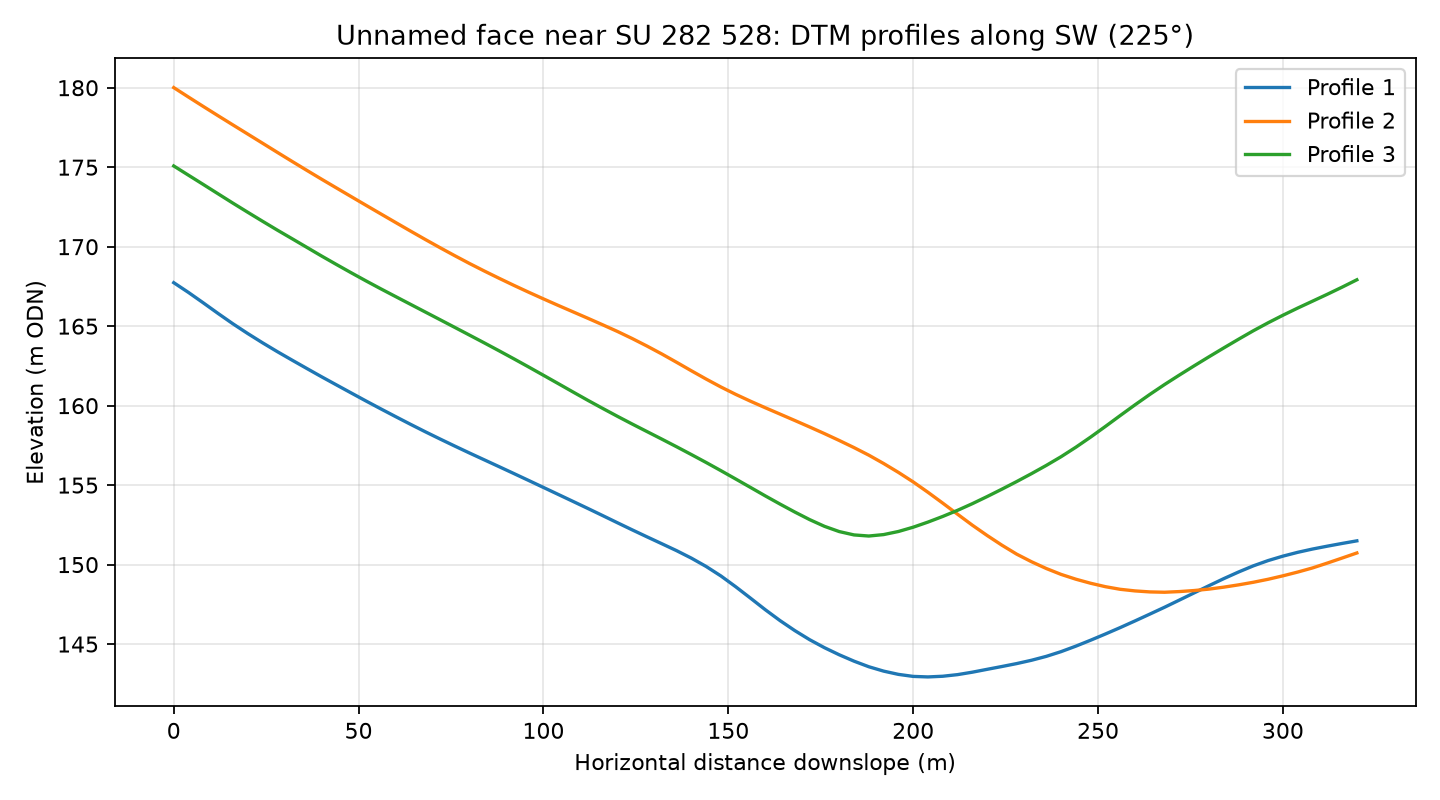

The data file committed next to this chart (first rows):
profile, distance_m, elevation_m
1, 0.0, 167.7
1, 4.0, 167.1
1, 8.0, 166.5
1, 12.0, 165.8
1, 16.0, 165.2
1, 20.0, 164.5
1, 24.0, 164
1, 28.0, 163.4
1, 32.0, 162.9
1, 36.0, 162.3
1, 40.0, 161.8
1, 44.0, 161.3
1, 48.0, 160.8
1, 52.0, 160.3
1, 56.0, 159.8
1, 60.0, 159.3
1, 64.0, 158.8
1, 68.0, 158.4
1, 72.0, 157.9
1, 76.0, 157.5
1, 80.0, 157
1, 84.0, 156.6
1, 88.0, 156.2
1, 92.0, 155.7
1, 96.0, 155.3
1, 100.0, 154.9
1, 104.0, 154.4
1, 108.0, 154
1, 112.0, 153.5
1, 116.0, 153.1
1, 120.0, 152.6
1, 124.0, 152.2
1, 128.0, 151.7
1, 132.0, 151.3
1, 136.0, 150.9
1, 140.0, 150.4
1, 144.0, 149.9
1, 148.0, 149.3
1, 152.0, 148.6
1, 156.0, 147.9
1, 160.0, 147.2
1, 164.0, 146.5
1, 168.0, 145.8
1, 172.0, 145.3
1, 176.0, 144.8
1, 180.0, 144.3
1, 184.0, 143.9
1, 188.0, 143.6
1, 192.0, 143.3
1, 196.0, 143.1
1, 200.0, 143
1, 204.0, 142.9
1, 208.0, 143
1, 212.0, 143.1
1, 216.0, 143.2
1, 220.0, 143.4
1, 224.0, 143.6
1, 228.0, 143.8
1, 232.0, 144
1, 236.0, 144.2
... 183 more rows
